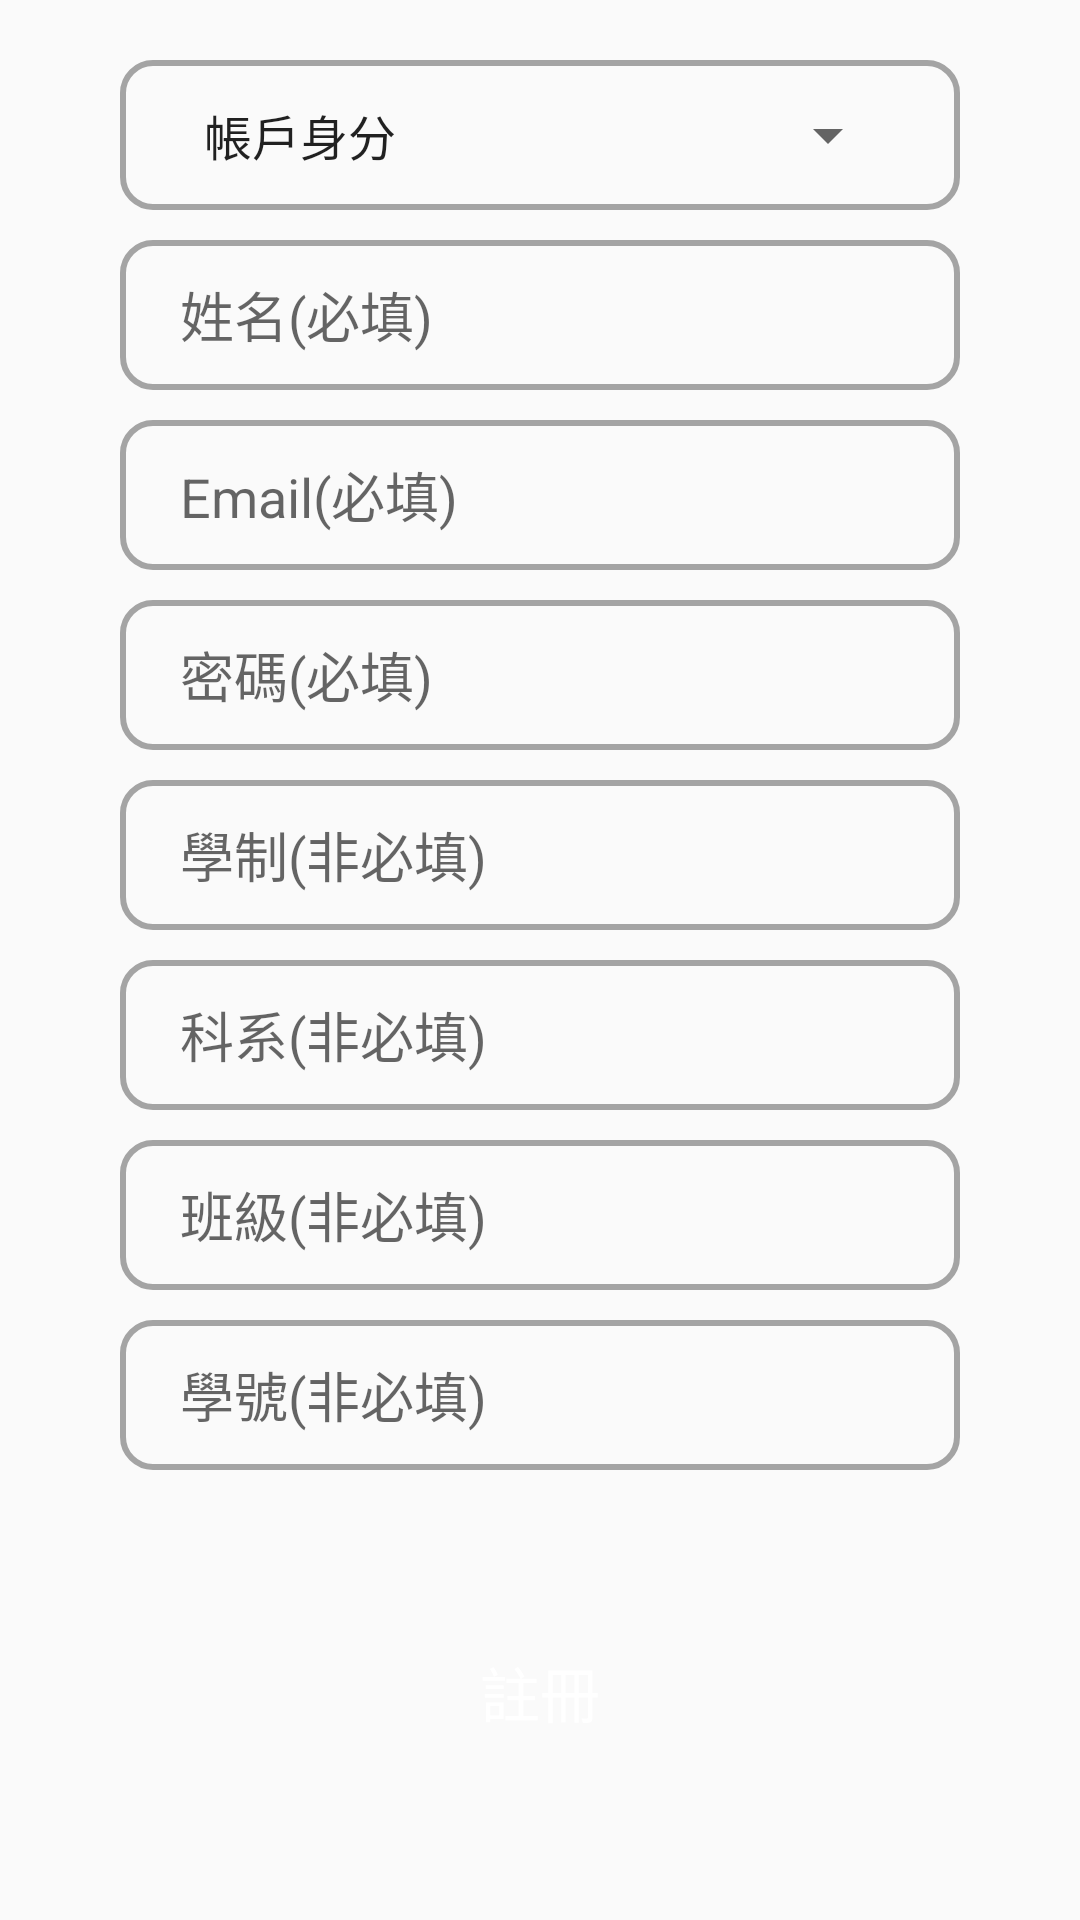

Layout XML and referenced resources for this Android screen:
<!-- AndroidManifest.xml: application theme Theme.AppCompat.Light.NoActionBar -->
<!-- res/layout/fragment_register.xml -->
<?xml version="1.0" encoding="utf-8"?>
<LinearLayout xmlns:android="http://schemas.android.com/apk/res/android"
    xmlns:tools="http://schemas.android.com/tools"
    android:layout_width="match_parent"
    android:layout_height="match_parent"
    android:orientation="vertical"
    tools:context=".Fragment.RegisterFragment">
    <FrameLayout
        android:layout_width="match_parent"
        android:layout_height="wrap_content"
        android:background="@drawable/edittext_border"
        android:layout_marginLeft="40dp"
        android:layout_marginRight="40dp"
        android:layout_marginTop="20dp"
        >
        <Spinner
            android:id="@+id/spinner"
            android:entries="@array/spinner_items"
            android:layout_width="match_parent"
            android:layout_height="50dp"
            />
    </FrameLayout>

    <EditText
        android:id="@+id/username"
        android:layout_width="match_parent"
        android:layout_height="50dp"
        android:hint="姓名(必填)"
        android:background="@drawable/edittext_border"
        android:layout_marginLeft="40dp"
        android:layout_marginRight="40dp"
        android:layout_marginTop="10dp" />
    <EditText
        android:id="@+id/email"
        android:layout_width="match_parent"
        android:layout_height="50dp"
        android:layout_marginLeft="40dp"
        android:layout_marginRight="40dp"
        android:layout_marginTop="10dp"
        android:background="@drawable/edittext_border"
        android:hint="Email(必填)"
        android:inputType="textEmailAddress"/>
    <EditText
        android:id="@+id/password"
        android:layout_width="match_parent"
        android:layout_height="50dp"
        android:background="@drawable/edittext_border"
        android:layout_marginLeft="40dp"
        android:layout_marginRight="40dp"
        android:layout_marginTop="10dp"
        android:hint="密碼(必填)"
        android:inputType="textPassword"/>
    <EditText
        android:id="@+id/academic"
        android:layout_width="match_parent"
        android:layout_height="50dp"
        android:background="@drawable/edittext_border"
        android:layout_marginLeft="40dp"
        android:layout_marginRight="40dp"
        android:layout_marginTop="10dp"
        android:hint="學制(非必填)"
        />
    <EditText
        android:id="@+id/department"
        android:layout_width="match_parent"
        android:layout_height="50dp"
        android:background="@drawable/edittext_border"
        android:layout_marginLeft="40dp"
        android:layout_marginRight="40dp"
        android:layout_marginTop="10dp"
        android:hint="科系(非必填)"
        />
    <EditText
        android:id="@+id/classname"
        android:layout_width="match_parent"
        android:layout_height="50dp"
        android:background="@drawable/edittext_border"
        android:layout_marginLeft="40dp"
        android:layout_marginRight="40dp"
        android:layout_marginTop="10dp"
        android:hint="班級(非必填)"
        />
    <EditText
        android:id="@+id/studentID"
        android:layout_width="match_parent"
        android:layout_height="50dp"
        android:background="@drawable/edittext_border"
        android:layout_marginLeft="40dp"
        android:layout_marginRight="40dp"
        android:layout_marginTop="10dp"
        android:hint="學號(非必填)"
        />
    <Button
        android:layout_width="match_parent"
        android:layout_height="wrap_content"
        android:text="註冊"
        android:id="@+id/register"
        android:background="@drawable/button_border"
        android:layout_marginLeft="40dp"
        android:layout_marginRight="40dp"
        android:layout_marginTop="50dp"
        android:layout_marginBottom="20dp"
        android:textColor="#fff"
        android:textSize="20dp"/>

</LinearLayout>
<!-- resources referenced by this layout -->
<resources>
  <string-array name="spinner_items">
          <item>帳戶身分</item>
          <item>老師</item>
          <item>學生</item>
      </string-array>
  <!-- drawable edittext_border (drawable) -->
  <?xml version="1.0" encoding="utf-8"?>
  <shape xmlns:android="http://schemas.android.com/apk/res/android"
      android:shape="rectangle">
  
      <corners android:radius="10dp" />
      <stroke android:width="2dp" android:color="@color/navigation_icon" />
      <padding android:left="20dp" android:right="20dp" />
  
  
  </shape>
  <color name="navigation_icon">#A4A4A4</color>
</resources>
